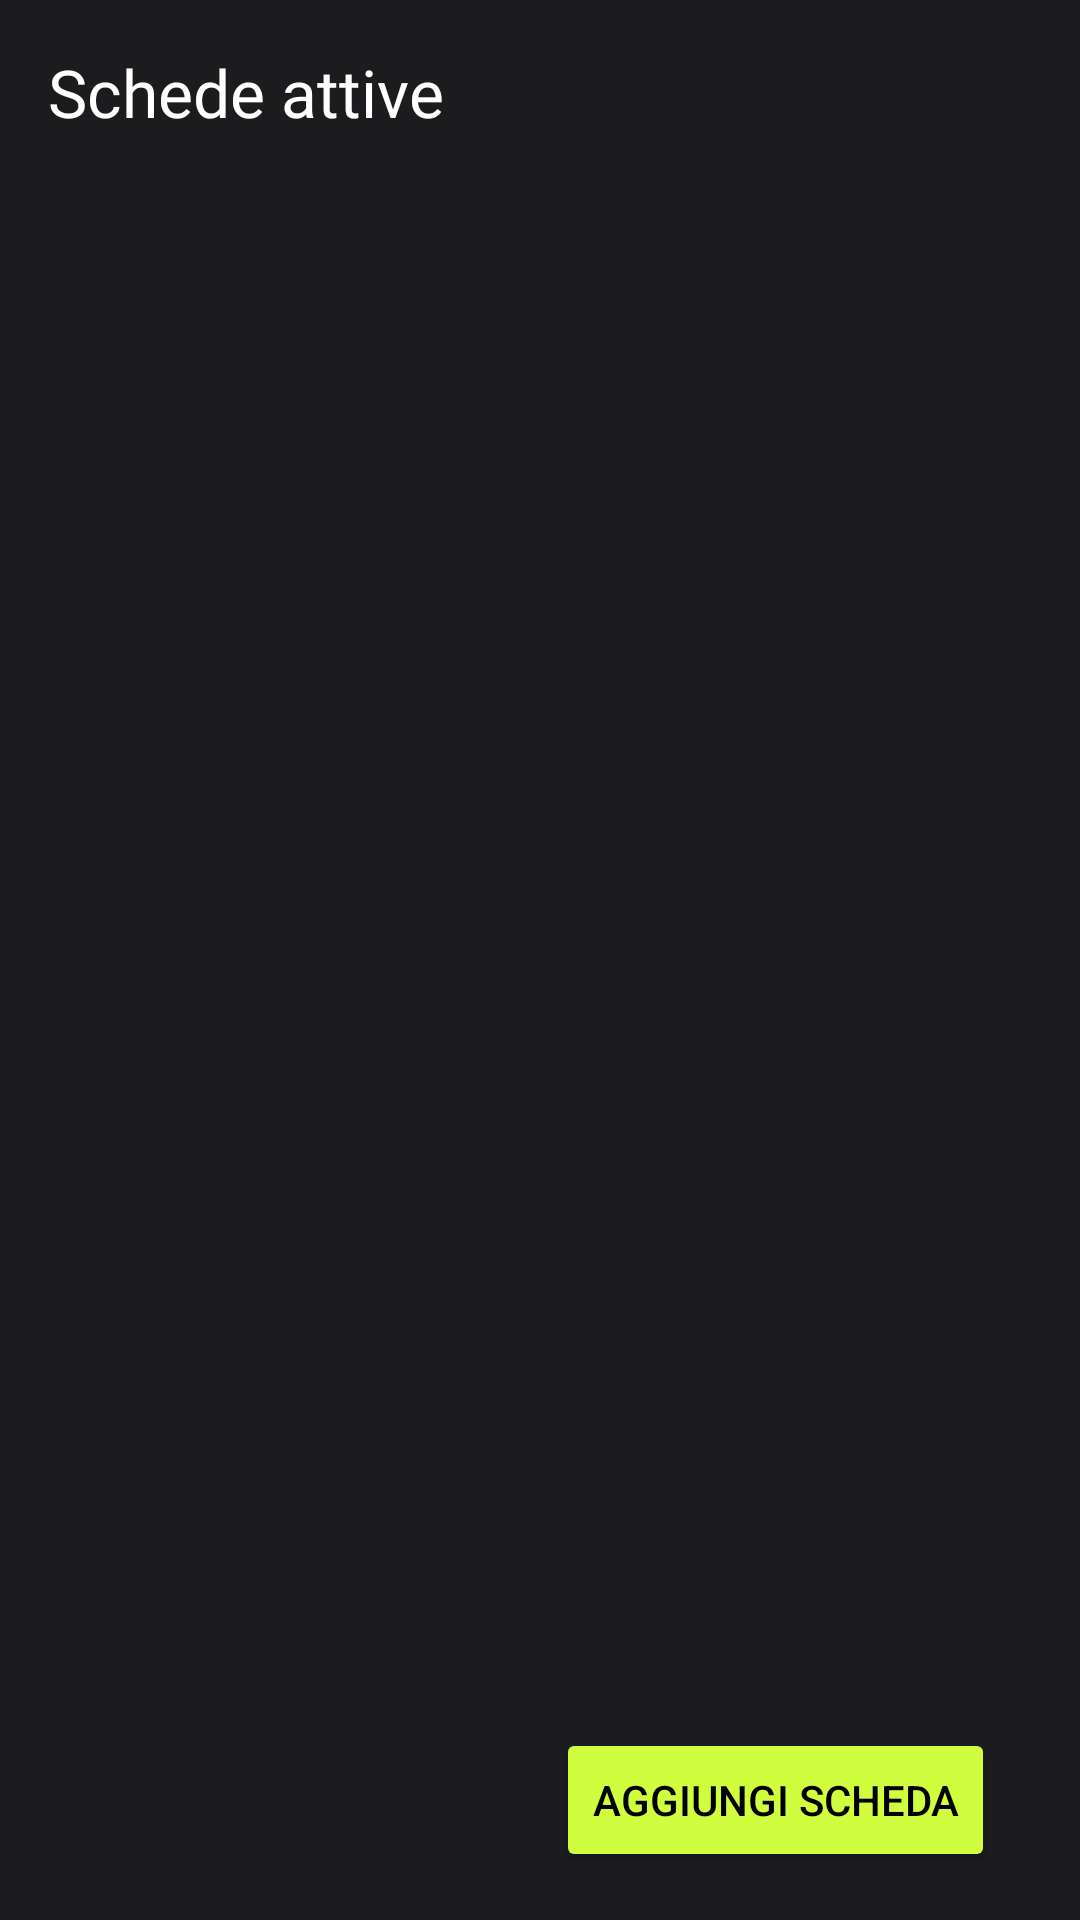

Here is an Android app screen rendered from its layout file. Give the layout XML and the strings, colors and styles it references.
<!-- AndroidManifest.xml: application theme Theme.FitnessApp -->
<!-- res/layout/fragment_schede.xml -->
<?xml version="1.0" encoding="utf-8"?>
<androidx.constraintlayout.widget.ConstraintLayout xmlns:android="http://schemas.android.com/apk/res/android"
    xmlns:app="http://schemas.android.com/apk/res-auto"
    xmlns:tools="http://schemas.android.com/tools"
    android:layout_width="match_parent"
    android:layout_height="match_parent"
    tools:context=".ui.schede.SchedeFragment">


    <TextView
        android:id="@+id/textView3"
        style="@style/txtOpenSansromanregular22_1"
        android:layout_width="wrap_content"
        android:layout_height="wrap_content"
        android:layout_marginStart="16dp"
        android:layout_marginTop="16dp"
        android:text="@string/schede_attive"
        android:textColor="@color/white"
        app:layout_constraintStart_toStartOf="parent"
        app:layout_constraintTop_toTopOf="parent" />

    <androidx.recyclerview.widget.RecyclerView
        android:id="@+id/schede_recyclerView"
        android:layout_width="match_parent"
        android:layout_height="wrap_content"
        android:layout_marginTop="12dp"
        android:maxHeight="590dp"
        app:layout_constraintTop_toBottomOf="@+id/textView3"
        android:layout_marginStart="16dp"
        android:layout_marginEnd="16dp"
        tools:layout_editor_absoluteX="0dp" />

    <Button
        android:id="@+id/btn_aggiungi_schede"
        android:layout_width="wrap_content"
        android:layout_height="wrap_content"
        android:layout_marginBottom="16dp"
        android:backgroundTint="@color/lime_A200"
        android:drawableRight="@drawable/icon_plus"
        android:singleLine="true"
        android:text="@string/lbl_aggiungi_scheda"
        android:textColor="@color/black"
        app:layout_constraintBottom_toBottomOf="parent"
        app:layout_constraintEnd_toEndOf="parent"
        app:layout_constraintHorizontal_bias="0.868"
        app:layout_constraintStart_toStartOf="parent" />


</androidx.constraintlayout.widget.ConstraintLayout>
<!-- resources referenced by this layout -->
<resources>
  <color name="black">#FF000000</color>
  <color name="lime_A200">#D0FD3E</color>
  <color name="white">#FFFFFFFF</color>
  <string name="lbl_aggiungi_scheda">Aggiungi Scheda</string>
  <string name="schede_attive">Schede attive</string>
  <style name="txtOpenSansromanregular22_1">
          <item name="android:textSize">22dp</item>
          <item name="android:textColor">@color/white</item>
          <item name="android:fontFamily">@font/open_sans</item>
          <item name="android:textFontWeight" tools:targetApi="p">400</item>
      </style>
  <style name="Theme.FitnessApp" parent="Theme.MaterialComponents.DayNight">
          
          <item name="colorPrimary">@color/colorBorderBottomNav</item>
          <item name="colorPrimaryVariant">@color/purple_700</item>
          <item name="colorOnPrimary">@color/white</item>
          
          <item name="colorSecondary">@color/teal_200</item>
          <item name="colorSecondaryVariant">@color/teal_700</item>
          <item name="colorOnSecondary">@color/white</item>
          
          <item name="android:statusBarColor">@color/background</item>
          
          <item name="android:windowBackground">@color/background</item>
          <item name="iconTint">@color/white</item>
      </style>
  <color name="colorBorderBottomNav">#2C2C2E</color>
  <color name="purple_700">#FF3700B3</color>
  <color name="teal_200">#FF03DAC5</color>
  <color name="teal_700">#FF018786</color>
  <color name="background">#1C1C1E</color>
</resources>
